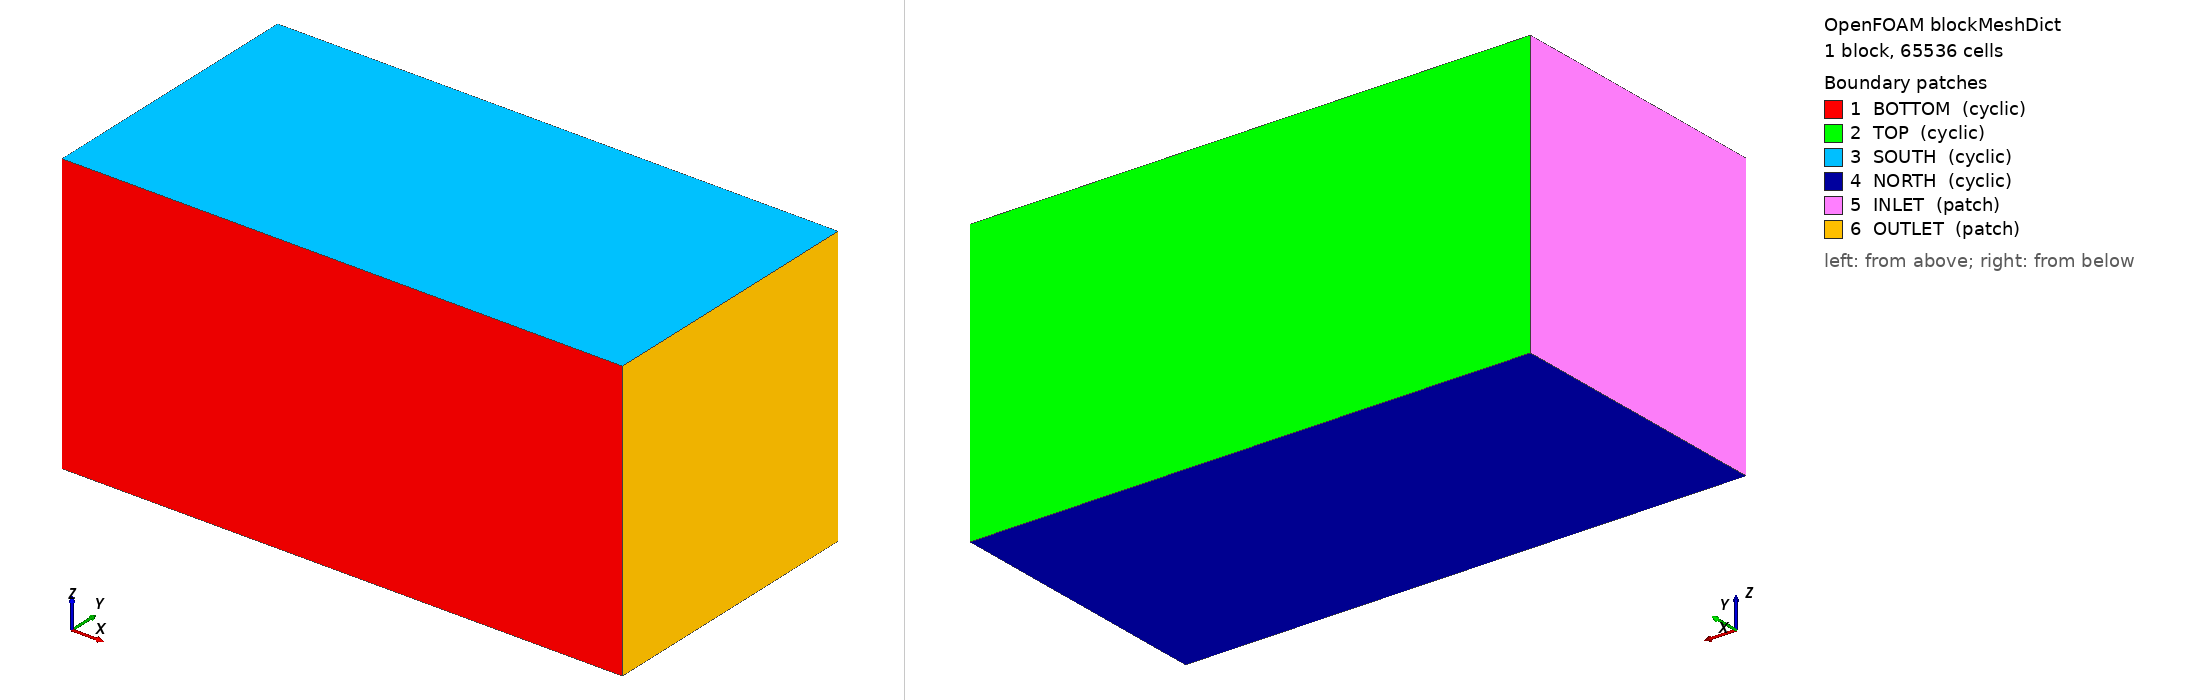

OpenFOAM case: the mesh blockMesh builds from blockMeshDict, 1 block(s), 65536 cells. Boundary patches (legend numbers): 1 BOTTOM (cyclic), 2 TOP (cyclic), 3 SOUTH (cyclic), 4 NORTH (cyclic), 5 INLET (patch), 6 OUTLET (patch). Left view from above one corner, right view from below the opposite corner. Boundary conditions: 0 field file(s) under 0/; 0 of 6 drawn patches have an entry in a shipped field file.

=== system/blockMeshDict ===
/*--------------------------------*- C++ -*----------------------------------*\
| =========                 |                                                 |
| \\      /  F ield         | OpenFOAM: The Open Source CFD Toolbox           |
|  \\    /   O peration     | Version:  2.0.0                                 |
|   \\  /    A nd           | Web:      www.OpenFOAM.org                      |
|    \\/     M anipulation  |                                                 |
\*---------------------------------------------------------------------------*/
FoamFile
{
    version     2.0;
    format      ascii;
    class       dictionary;
    object      blockMeshDict;
}
// * * * * * * * * * * * * * * * * * * * * * * * * * * * * * * * * * * * * * //

scale 0.001;

vertices
(
(0 0 0) // 0
(32 0 0) // 1
(32 16 0) // 2
(0 16 0) // 3
(0 0 16) // 4
(32 0 16) // 5
(32 16 16) // 6
(0 16 16) // 7

);

blocks
(
hex (0 1 2 3 4 5 6 7) (64 32 32) simpleGrading (1 1 1) // block 0
);

edges
(
);

boundary
(
	BOTTOM // name of the patch
	{
	  type cyclic; // type of the patch
	  neighbourPatch TOP;
	  faces
	  (
	   (0 1 5 4) // list of vertices
	  );
          physicalType periodic;
	}
	
	TOP // name of the patch
	{
	  type cyclic; // type of the patch
	  neighbourPatch BOTTOM;
	  faces
	  (
	   (2 3 7 6) // list of vertices
	  );
	  physicalType periodic;
	}
	
	SOUTH // name of the patch
	{
	  type cyclic; // type of the patch
	  neighbourPatch NORTH;
	  faces
	  (
	   (4 5 6 7) // list of vertices
	  );
          physicalType periodic;
	}
	
	NORTH // name of the patch
	{
	  type cyclic; // type of the patch
	  neighbourPatch SOUTH;
	  faces
	  (
	   (0 3 2 1) // list of vertices
	  );
          physicalType periodic;
	}
	 
	INLET // name of the patch
	{
	  type patch; // type of the patch
	  faces
	  (
	   (0 4 7 3) // list of vertices
	  );
          physicalType particleInflowFreeOutflow;
	}
	
	OUTLET // name of the patch
	{
	  type patch; // type of the patch
	  faces
	  (
	   (1 2 6 5) // list of vertices
	  );
          physicalType particleOutflow;
	}
);

mergePatchPairs
(
);

// ************************************************************************* //
